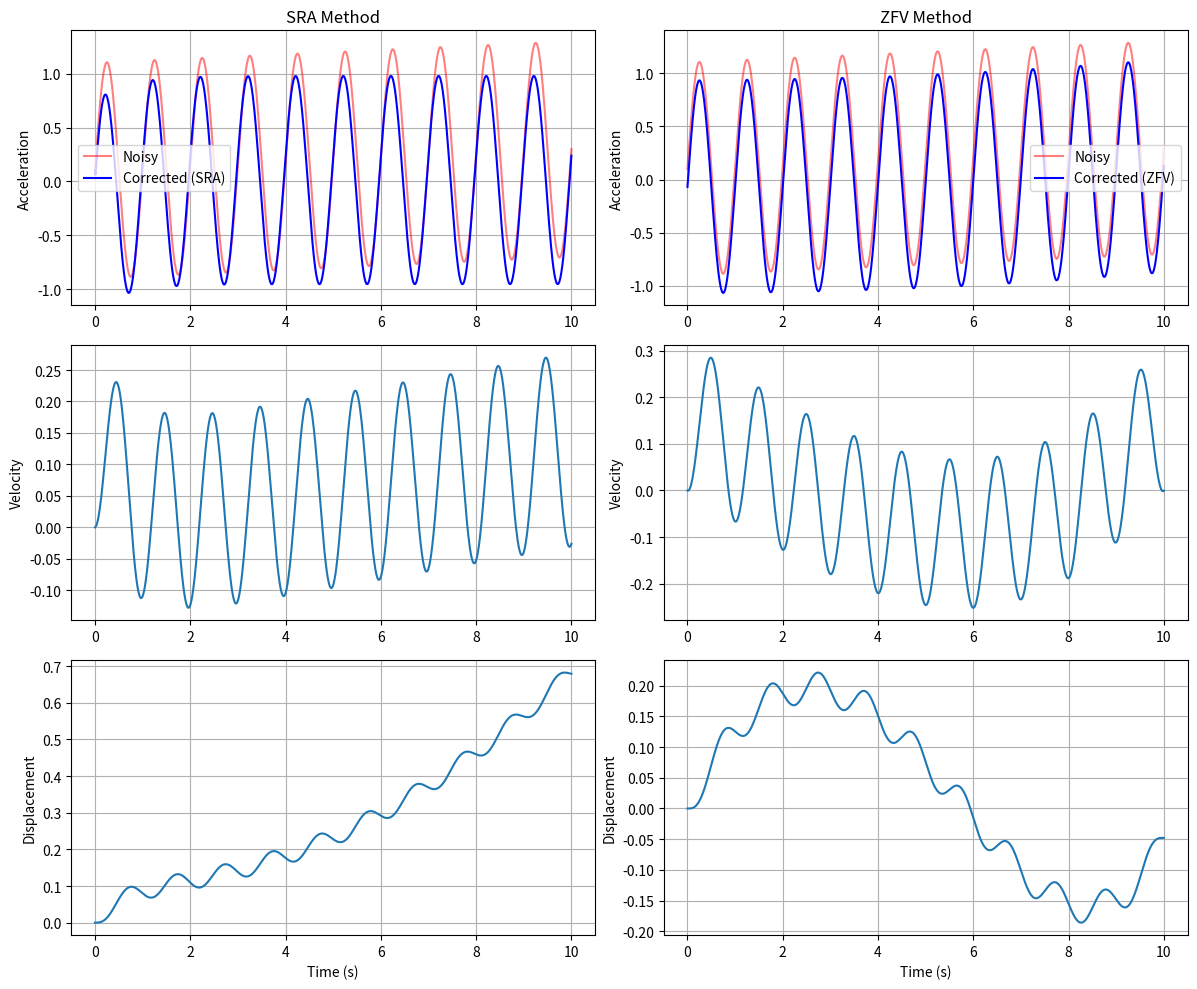

Generate this figure with matplotlib:
#! /usr/bin/env -S python3 -i 
import numpy as np
from scipy.integrate import cumulative_trapezoid

def accel2displ(accel, t, method='SRA', aa=None, t0=None, tt=None):
    """
    Remove bias and drift from an acceleration time series.
    
    Parameters:
        accel  : acceleration time series as a row vector (n x N) or (N,)
        t      : time vector (n,) 
        method : 'SRA' - subtract running average from accel (default)
                 'ZFV' - correct accel for nearly zero final displ and velocity
        aa     : forgetting factor for SRA (default: 0.5*dt)
                 with aa = 1.0*dt, response time of filter is  5 s
                 with aa = 0.5*dt, response time of filter is 10 s
                 with aa = 0.2*dt, response time of filter is 25 s
                 with aa = 0.1*dt, response time of filter is 50 s
        t0     : midpoint for ZFV (default: T/2)
        tt     : timespan for ZFV (default: T/2)
    
    Returns:
        accel : acceleration with bias and drift reduced    (n,N) or (N,)
        veloc : velocity by trapezoidal rule from accel     (n,N) or (N,)
        displ : displacement by trapezoidal rule from accel (n,N) or (N,)
    
    Author: HP Gavin, 2023-01-23
    """
    
    # Convert to numpy arrays
    accel = np.asarray(accel)
    t = np.asarray(t)
    
    # Handle 1D input - ensure row vector (1 x n)
    if accel.ndim == 1:
        accel = accel[np.newaxis, :]
    
    nA, nT = accel.shape  # number of channels, number of data points
    dt = t[1] - t[0]      # time step value
    T = t[-1]             # time duration of signal
    
    # Set defaults
    if aa is None:
        aa = 1.0 * dt
    if t0 is None:
        t0 = T / 2
    if tt is None:
        tt = T / 2

    aa = min( aa, 0.9 )  # forgetting factor must be 0 < aa < 1
    
    # Make a copy to avoid modifying input
    accel = accel.copy()
    
    if method == 'SRA':   # Subtract a running average of the acceleration
        
        avgA = accel[:,0] # initialize running average = initial acceleration
        
        for k in range(1, nT):
            avgA = (1 - aa) * avgA + aa * accel[:, k] #  update  running average
            accel[:, k] = accel[:, k] - avgA          # subtract running average
    
    else:  # 'ZFV' - correct acceleration so final displ and veloc are near zero
        
        exp_ts = np.exp(-(t - t0) / tt)  # negative exponent of scaled time
        
        ac = 1.0 / (1 + exp_ts)  # sigmoidal logistic function
        vc = exp_ts * (1 + exp_ts)**(-2.0) / tt  # d(ac)/dt
        dc = exp_ts * (1 + exp_ts)**(-3.0) * (exp_ts - 1) / tt**2  # d(vc)/dt
        
        for iter in range(50):  # iteratively converge on acceleration correction
            velT = np.sum(accel, axis=1, keepdims=True) * dt
            dspT = (accel @ np.arange(nT, 0, -1)[:, np.newaxis]) * dt**2
            accel = accel - velT * vc - dspT * dc
            
            if np.abs(velT) < 0.01 and np.abs(dspT) < 0.01:
                break
    
    # Compute velocity from acceleration via cumulative trapezoidal integration
    veloc = cumulative_trapezoid(accel, axis=1, initial=0) * dt
    
    # Compute displacement from velocity via cumulative trapezoidal integration
    displ = cumulative_trapezoid(veloc, axis=1, initial=0) * dt

    # return a (N,) array if accel is a 1-dimensional array.  
    if accel.ndim == 2 and accel.shape[0] == 1:
        accel = accel[0,:]
        veloc = veloc[0,:]
        displ = displ[0,:]

    return accel, veloc, displ


# ------------------------------------------------------------------------
# HP Gavin 2023-01-23

# Example usage and test
if __name__ == "__main__":
    import matplotlib.pyplot as plt
    
    # Generate synthetic acceleration data with bias and drift
    t = np.linspace(0, 10, 1000)
    dt = t[1] - t[0]
    
    # True acceleration (sinusoidal)
    accel_true = np.sin(2 * np.pi * 1.0 * t)
    
    # Add bias and linear drift
    bias = 0.1
    drift = 0.02 * t
    accel_noisy = accel_true + bias + drift
    
    # Test SRA method
    accel_sra, veloc_sra, displ_sra = accel2displ(accel_noisy, t, method='SRA', aa=1.5*dt)
    
    # Test ZFV method
    accel_zfv, veloc_zfv, displ_zfv = accel2displ(accel_noisy, t, method='ZFV')
    
    # Plot results
    plt.ion()
    fig, axes = plt.subplots(3, 2, figsize=(12, 10))
    
    # SRA method
    axes[0, 0].plot(t, accel_noisy, 'r-', alpha=0.5, label='Noisy')
    axes[0, 0].plot(t, accel_sra, 'b-', label='Corrected (SRA)')
    axes[0, 0].set_ylabel('Acceleration')
    axes[0, 0].set_title('SRA Method')
    axes[0, 0].legend()
    axes[0, 0].grid(True)
    
    axes[1, 0].plot(t, veloc_sra)
    axes[1, 0].set_ylabel('Velocity')
    axes[1, 0].grid(True)
    
    axes[2, 0].plot(t, displ_sra)
    axes[2, 0].set_ylabel('Displacement')
    axes[2, 0].set_xlabel('Time (s)')
    axes[2, 0].grid(True)
    
    # ZFV method
    axes[0, 1].plot(t, accel_noisy, 'r-', alpha=0.5, label='Noisy')
    axes[0, 1].plot(t, accel_zfv, 'b-', label='Corrected (ZFV)')
    axes[0, 1].set_ylabel('Acceleration')
    axes[0, 1].set_title('ZFV Method')
    axes[0, 1].legend()
    axes[0, 1].grid(True)
    
    axes[1, 1].plot(t, veloc_zfv)
    axes[1, 1].set_ylabel('Velocity')
    axes[1, 1].grid(True)
    
    axes[2, 1].plot(t, displ_zfv)
    axes[2, 1].set_ylabel('Displacement')
    axes[2, 1].set_xlabel('Time (s)')
    axes[2, 1].grid(True)
    
    plt.tight_layout()
    plt.show()
    
    print(f"\nSRA Method - Final values:")
    print(f"  Velocity: {veloc_sra[-1]:.6f}")
    print(f"  Displacement: {displ_sra[-1]:.6f}")
    
    print(f"\nZFV Method - Final values:")
    print(f"  Velocity: {veloc_zfv[-1]:.6f}")
    print(f"  Displacement: {displ_zfv[-1]:.6f}")
